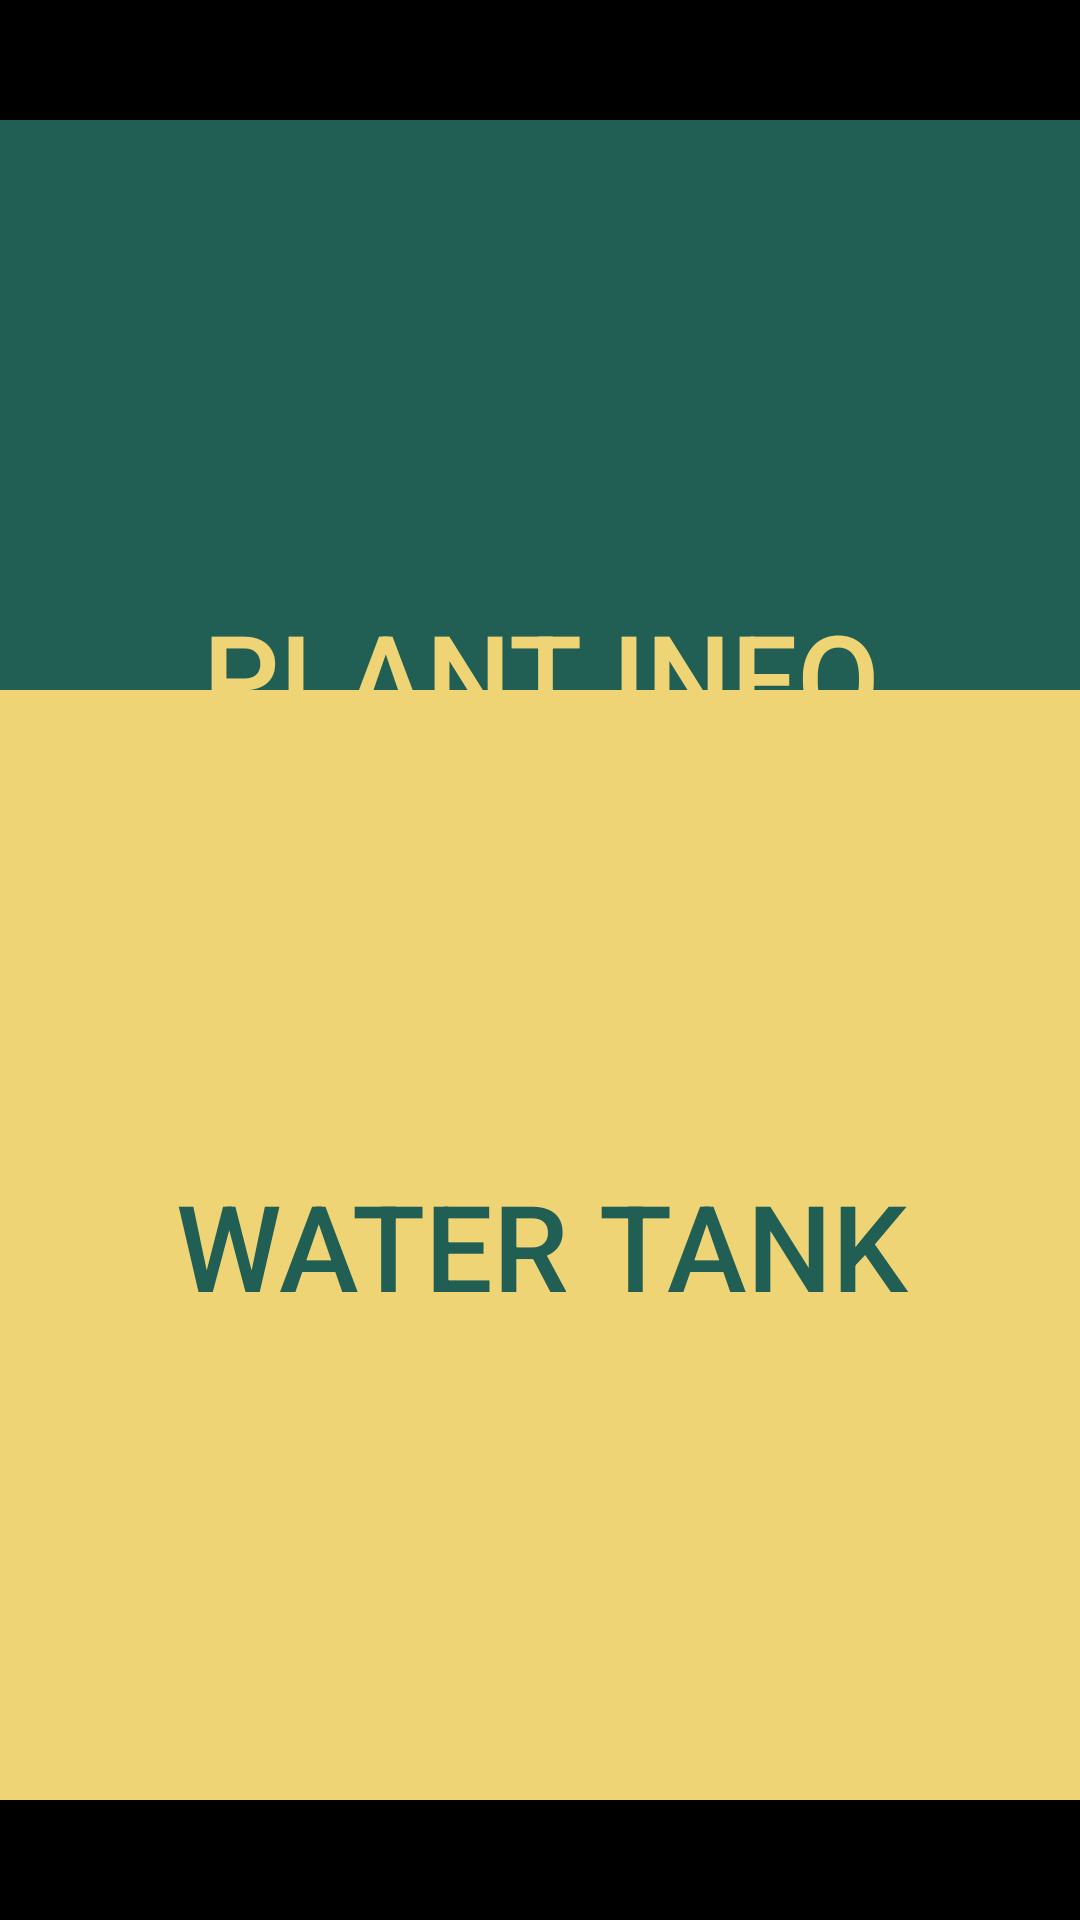

Produce the Android XML layout that renders to this screen, including the resource entries it uses.
<!-- AndroidManifest.xml: application theme Theme.AppCompat.NoActionBar -->
<!-- res/layout/activity_main.xml -->
<?xml version="1.0" encoding="utf-8"?>
<androidx.constraintlayout.widget.ConstraintLayout xmlns:android="http://schemas.android.com/apk/res/android"
    xmlns:app="http://schemas.android.com/apk/res-auto"
    xmlns:tools="http://schemas.android.com/tools"
    android:layout_width="match_parent"
    android:layout_height="match_parent"
    android:background="@color/black"
    tools:context=".MainActivity">

    <androidx.appcompat.widget.AppCompatButton
        android:id="@+id/plantInfo"
        android:layout_width="370dp"
        android:layout_height="370dp"
        android:layout_marginLeft="0dp"
        android:layout_marginTop="40dp"
        android:background="#215f54"
        android:text="Plant Info"
        android:textColor="#efd476"
        android:textSize="40sp"
        app:layout_constraintEnd_toEndOf="parent"
        app:layout_constraintStart_toStartOf="parent"
        app:layout_constraintTop_toTopOf="parent" />

    <androidx.appcompat.widget.AppCompatButton
        android:id="@+id/waterTankLevel"
        android:layout_width="370dp"
        android:layout_height="370dp"
        android:layout_marginRight="0dp"
        android:layout_marginBottom="40dp"
        android:background="#efd476"
        android:text="Water Tank"
        android:textColor="#215f54"
        android:textSize="40sp"
        app:layout_constraintBottom_toBottomOf="parent"
        app:layout_constraintEnd_toEndOf="parent"
        app:layout_constraintStart_toStartOf="parent" />

</androidx.constraintlayout.widget.ConstraintLayout>
<!-- resources referenced by this layout -->
<resources>

  <!-- not gathered from this repository: default colours our renderer supplied (Android Studio template values) -->
  <color name="black">#FF000000</color>
</resources>
